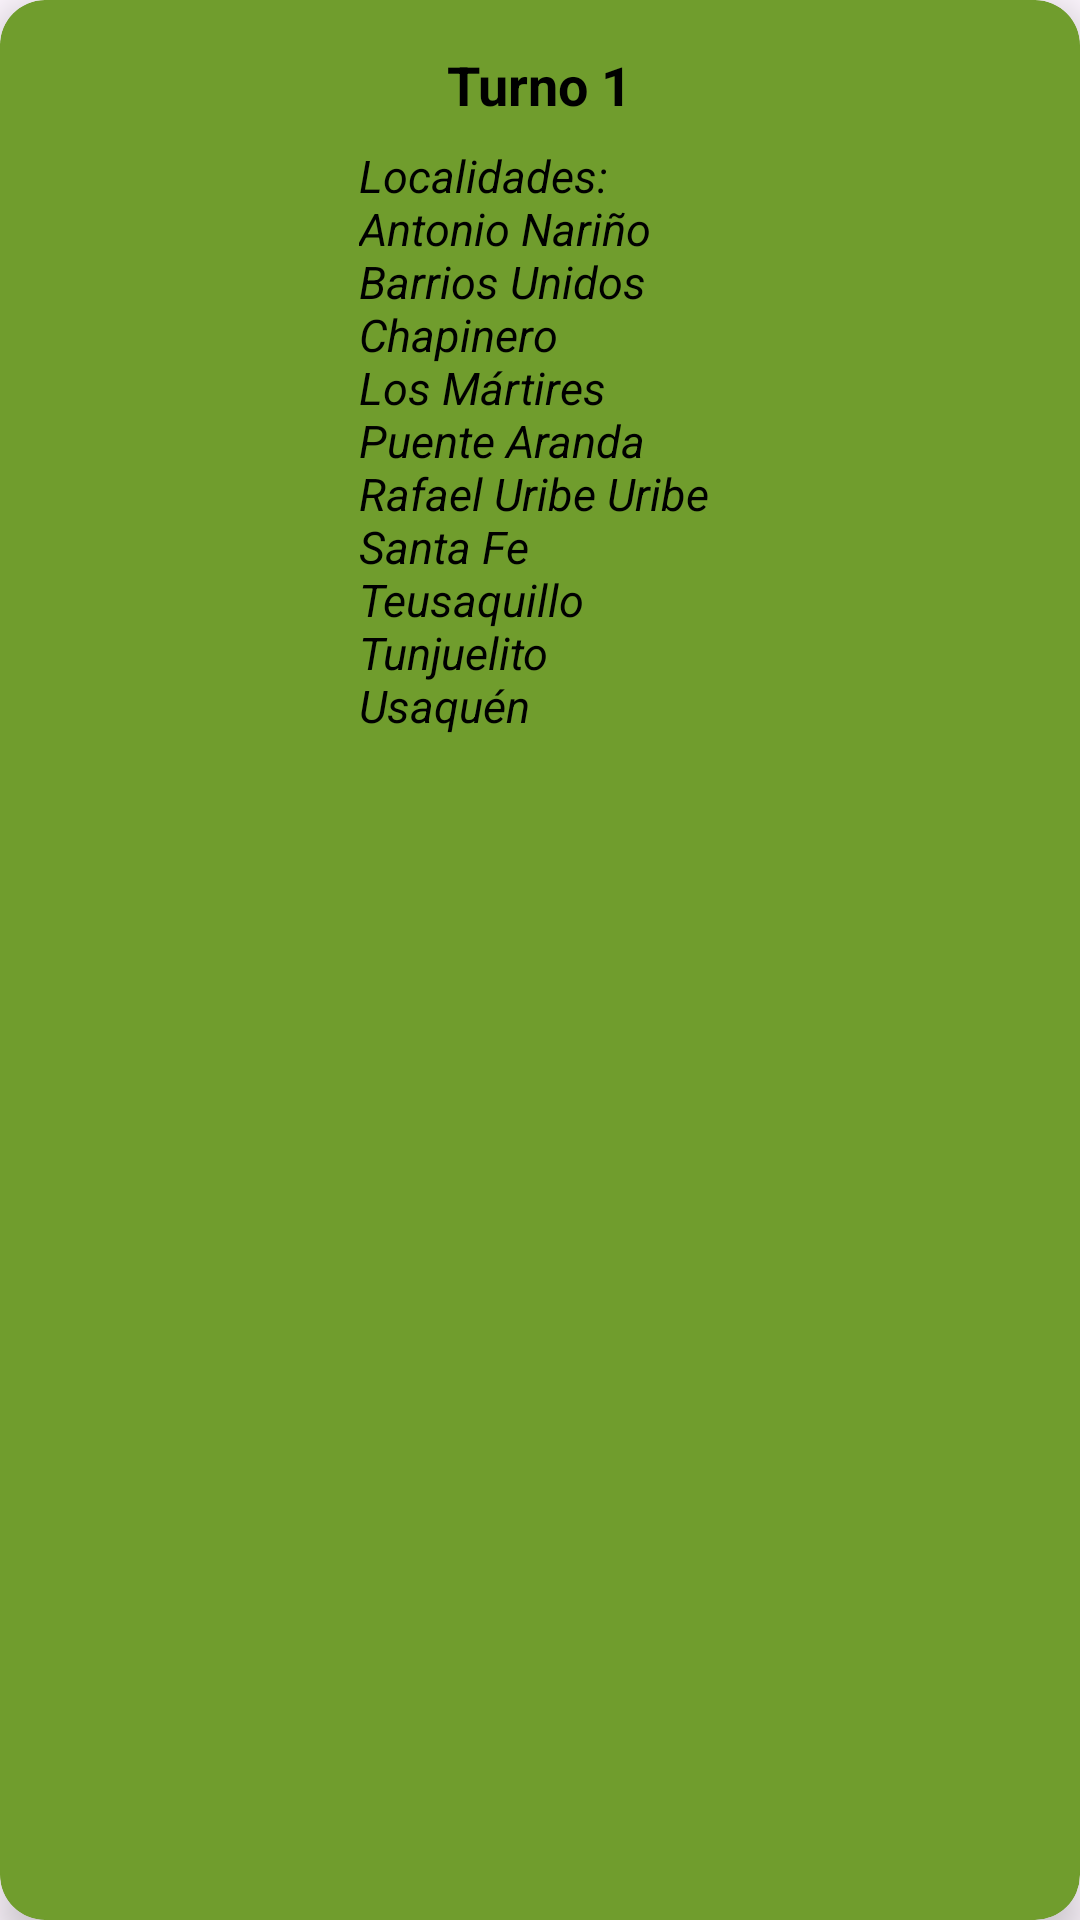

Reconstruct the res/layout file that produces this screen, plus the resources it refers to.
<!-- AndroidManifest.xml: application theme Theme.EcoBogota -->
<!-- res/layout/novedades_turnos.xml -->
<?xml version="1.0" encoding="utf-8"?>
<androidx.cardview.widget.CardView
    xmlns:android="http://schemas.android.com/apk/res/android"
    xmlns:app="http://schemas.android.com/apk/res-auto"
    android:layout_width="200dp"
    android:layout_height="300dp"
    android:layout_margin="10dp"
    app:cardBackgroundColor="@color/verde_mate"
    app:cardCornerRadius="15dp"
    app:cardElevation="8dp">



<androidx.constraintlayout.widget.ConstraintLayout
        android:layout_width="match_parent"
        android:layout_height="wrap_content">


        <RelativeLayout
            android:id="@+id/relativeLayout"
            android:layout_width="match_parent"
            android:layout_height="match_parent">

            <TextView
                android:id="@+id/turnotitulo1"
                android:layout_width="wrap_content"
                android:layout_height="wrap_content"
                android:layout_centerHorizontal="true"
                android:layout_marginTop="16dp"
                android:text="@string/tituloturno1"
                android:textColor="@color/negro_negro"
                android:textSize="18sp"
                android:textStyle="bold" />

            <TextView
                android:id="@+id/turnoparrafo1"
                android:layout_width="wrap_content"
                android:layout_height="wrap_content"
                android:layout_below="@id/turnotitulo1"
                android:layout_centerHorizontal="true"
                android:layout_marginTop="8dp"
                android:text="@string/localidadesturno1"
                android:textColor="@color/negro_negro"
                android:textSize="15sp"
                android:textStyle="italic" />


        </RelativeLayout>

    </androidx.constraintlayout.widget.ConstraintLayout>

</androidx.cardview.widget.CardView>
<!-- resources referenced by this layout -->
<resources>
  <color name="negro_negro">#000000</color>
  <color name="verde_mate">#709D2D</color>
  <string name="localidadesturno1">Localidades: \nAntonio Nariño \nBarrios Unidos \nChapinero \nLos Mártires \nPuente Aranda \nRafael Uribe Uribe \nSanta Fe \nTeusaquillo \nTunjuelito \nUsaquén\n</string>
  <string name="tituloturno1">Turno 1</string>
  <style name="Theme.EcoBogota" parent="Base.Theme.EcoBogota" />
  <style name="Base.Theme.EcoBogota" parent="Theme.Material3.DayNight.NoActionBar">
          
          
          
          <item name="colorPrimary">@color/verde_mate</item>
          <item name="colorPrimaryVariant">@color/verde_claro</item>
          <item name="colorOnPrimary">@color/verde_manzana</item>
          
          <item name="colorSecondary">@color/gris_claro</item>
          <item name="colorSecondaryVariant">@color/blanco_blanco</item>
          <item name="colorOnSecondary">@color/negro_negro</item>
          
      </style>
  <color name="verde_claro">#B1CC92</color>
  <color name="verde_manzana">#009929</color>
  <color name="gris_claro">#D9D9D9</color>
  <color name="blanco_blanco">#FFFFFF</color>
</resources>
